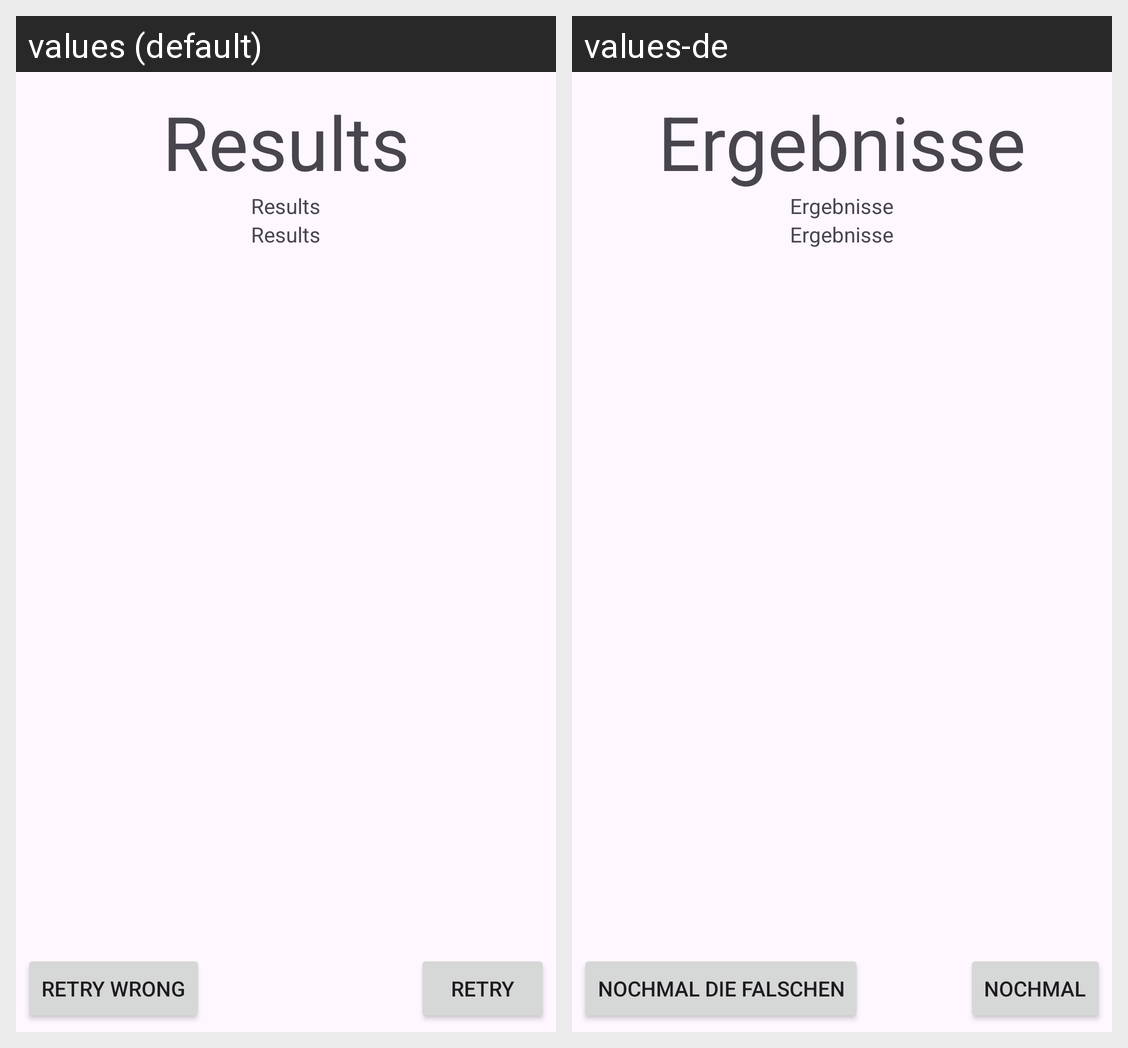

For this localized Android screen grid, give each drawn string resource with its value in every locale shown.
Android screen res/layout/fragment_result.xml rendered under 2 locales, left to right: values (default), values-de. Device: Nexus 5 (rendered at 1080×1920; each locale shown at half size, 540×960, under a caption strip naming it); theme AppTheme.
Strings drawn on this screen, with the default value and each locale's value (text and hints the layout hard-codes, and strings that could not be matched under every locale, appear in the picture but are not listed):

tv_results
  values: Results
  values-de: Ergebnisse

btn_playAgainAll
  values: Retry
  values-de: Nochmal

btn_playAgainWrong
  values: Retry Wrong
  values-de: Nochmal die falschen
